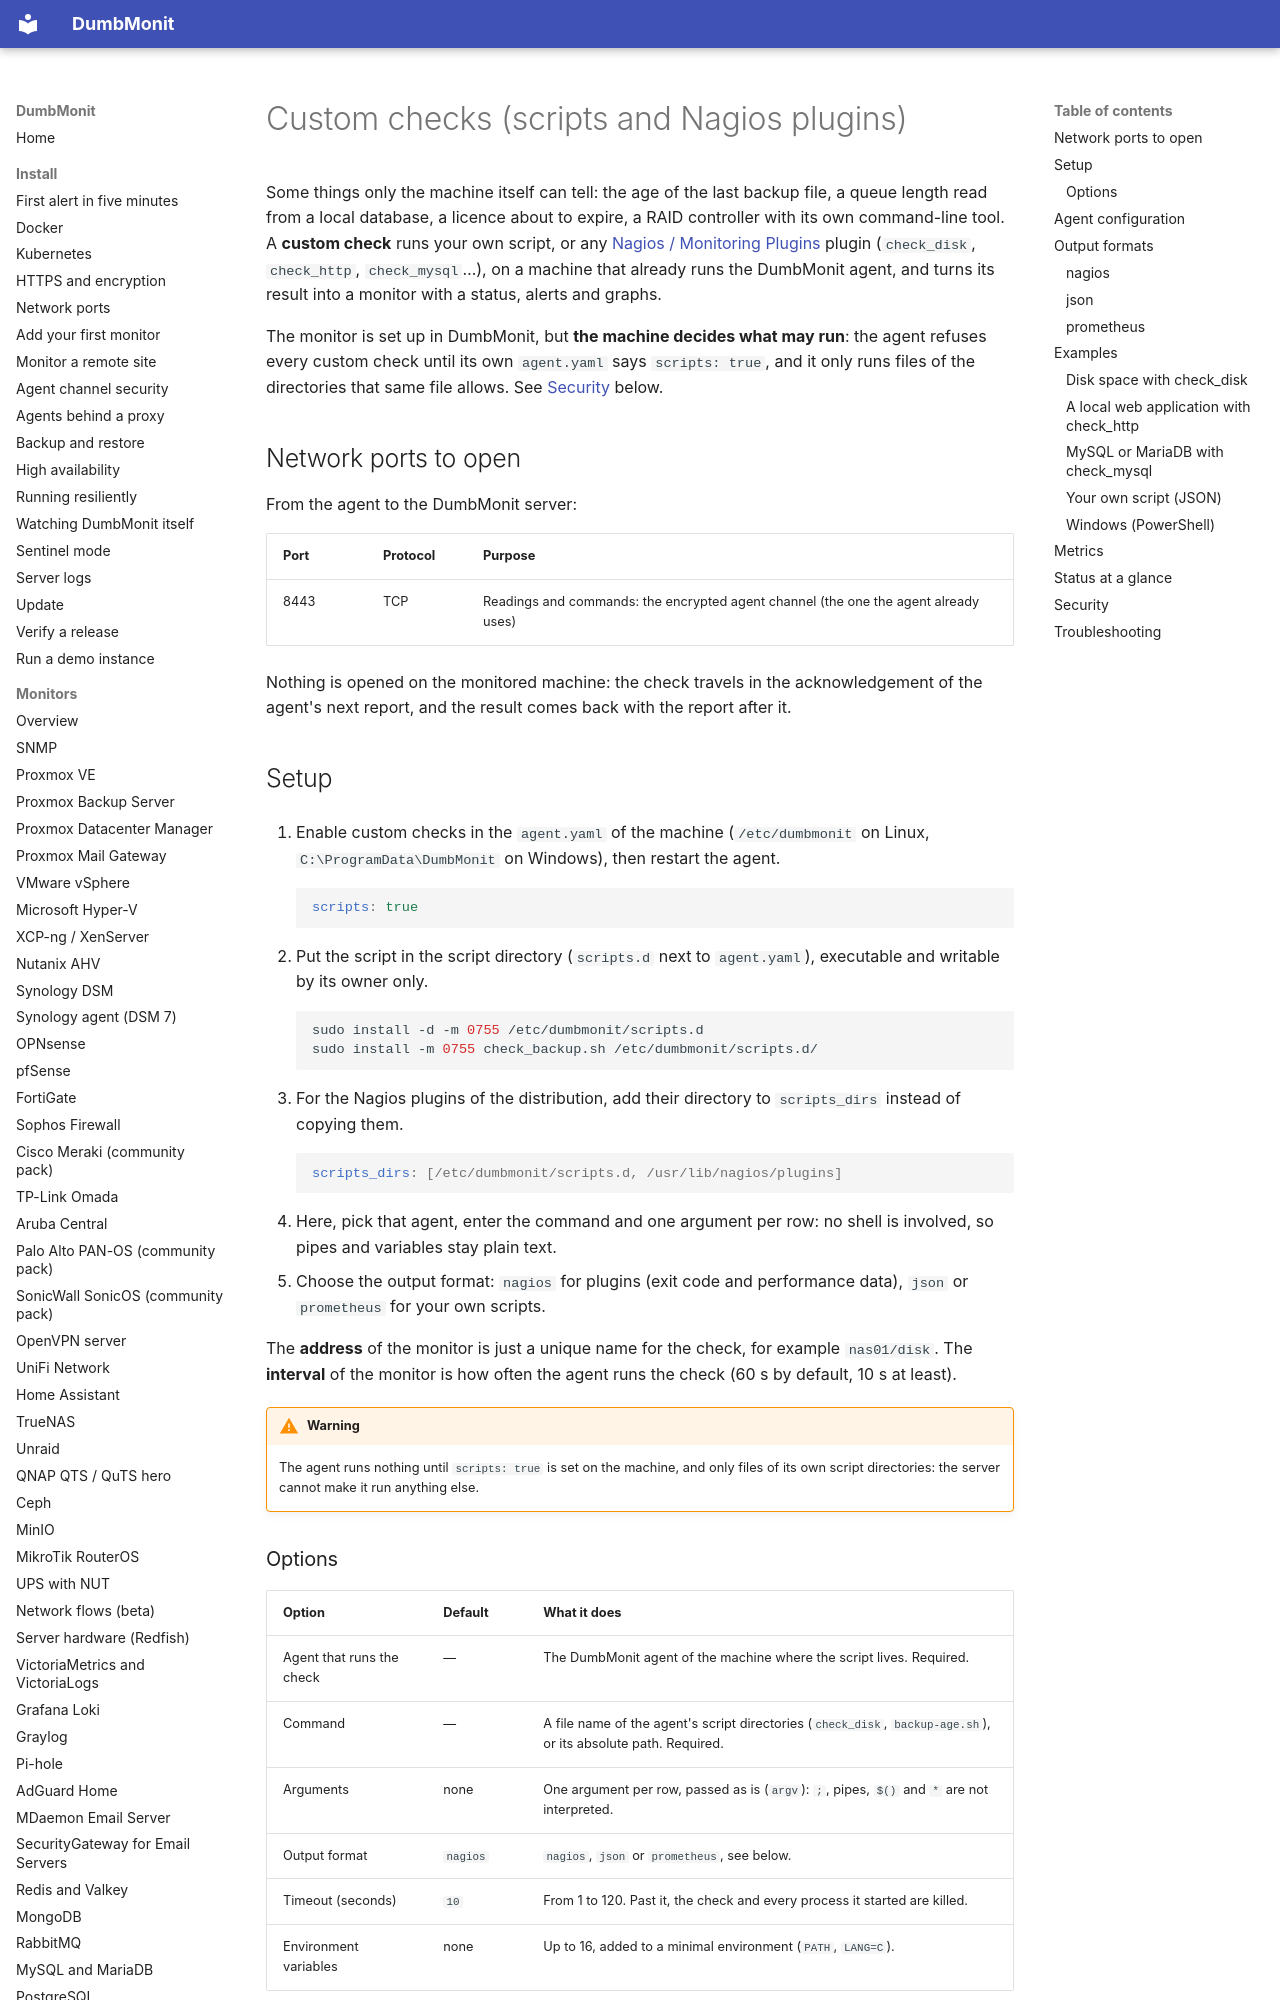

repository: selfhostr/dumbmonit · page: devices/custom-scripts/index.html · generator: mkdocs

# Custom checks (scripts and Nagios plugins)

Some things only the machine itself can tell: the age of the last backup file,
a queue length read from a local database, a licence about to expire, a RAID
controller with its own command-line tool. A **custom check** runs your own
script, or any [Nagios / Monitoring Plugins](https://www.monitoring-plugins.org/)
plugin (`check_disk`, `check_http`, `check_mysql`…), on a machine that already
runs the DumbMonit agent, and turns its result into a monitor with a status,
alerts and graphs.

The monitor is set up in DumbMonit, but **the machine decides what may run**:
the agent refuses every custom check until its own `agent.yaml` says
`scripts: true`, and it only runs files of the directories that same file
allows. See [Security](#security) below.

## Network ports to open

From the agent to the DumbMonit server:

| Port | Protocol | Purpose |
|---|---|---|
| 8443 | TCP | Readings and commands: the encrypted agent channel (the one the agent already uses) |

Nothing is opened on the monitored machine: the check travels in the
acknowledgement of the agent's next report, and the result comes back with the
report after it.

## Setup

1. Enable custom checks in the `agent.yaml` of the machine (`/etc/dumbmonit` on Linux, `C:\ProgramData\DumbMonit` on Windows), then restart the agent.

    ```yaml
    scripts: true
    ```

2. Put the script in the script directory (`scripts.d` next to `agent.yaml`), executable and writable by its owner only.

    ```bash
    sudo install -d -m 0755 /etc/dumbmonit/scripts.d
    sudo install -m 0755 check_backup.sh /etc/dumbmonit/scripts.d/
    ```

3. For the Nagios plugins of the distribution, add their directory to `scripts_dirs` instead of copying them.

    ```yaml
    scripts_dirs: [/etc/dumbmonit/scripts.d, /usr/lib/nagios/plugins]
    ```

4. Here, pick that agent, enter the command and one argument per row: no shell is involved, so pipes and variables stay plain text.
5. Choose the output format: `nagios` for plugins (exit code and performance data), `json` or `prometheus` for your own scripts.

The **address** of the monitor is just a unique name for the check, for
example `nas01/disk`. The **interval** of the monitor is how often the agent
runs the check (60 s by default, 10 s at least).

!!! warning
    The agent runs nothing until `scripts: true` is set on the machine, and only files of its own script directories: the server cannot make it run anything else.
